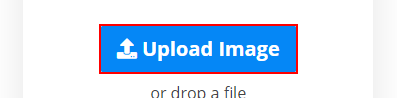
Task: Removes background from images
Workflow: Main

Step 1: click on the button in window '*remove.bg' (chrome.exe)

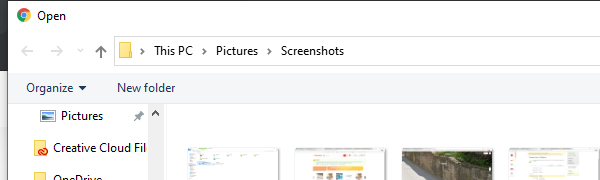
Step 2: Attach to save window on the dialog in window 'Open' (chrome.exe)

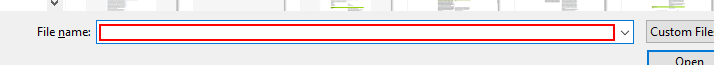
Step 3: type [file.ToString]

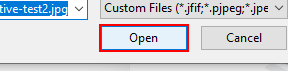
Step 4: click in window 'Open'

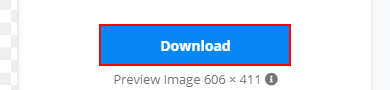
Step 5: click on the link 'Download' in window '*remove.bg' (chrome.exe)

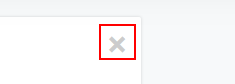
Step 6: click on the link '×' in window '*remove.bg' (chrome.exe)

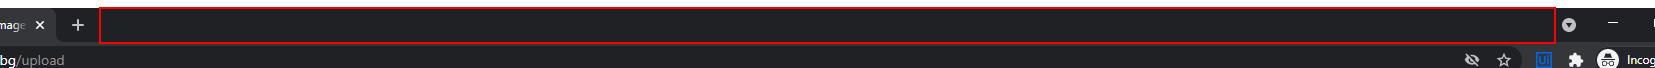
Step 7: Close Application 'pane' on the pane in window 'Remove Background from Image - remove.bg - Google Chrome' (chrome.exe)
